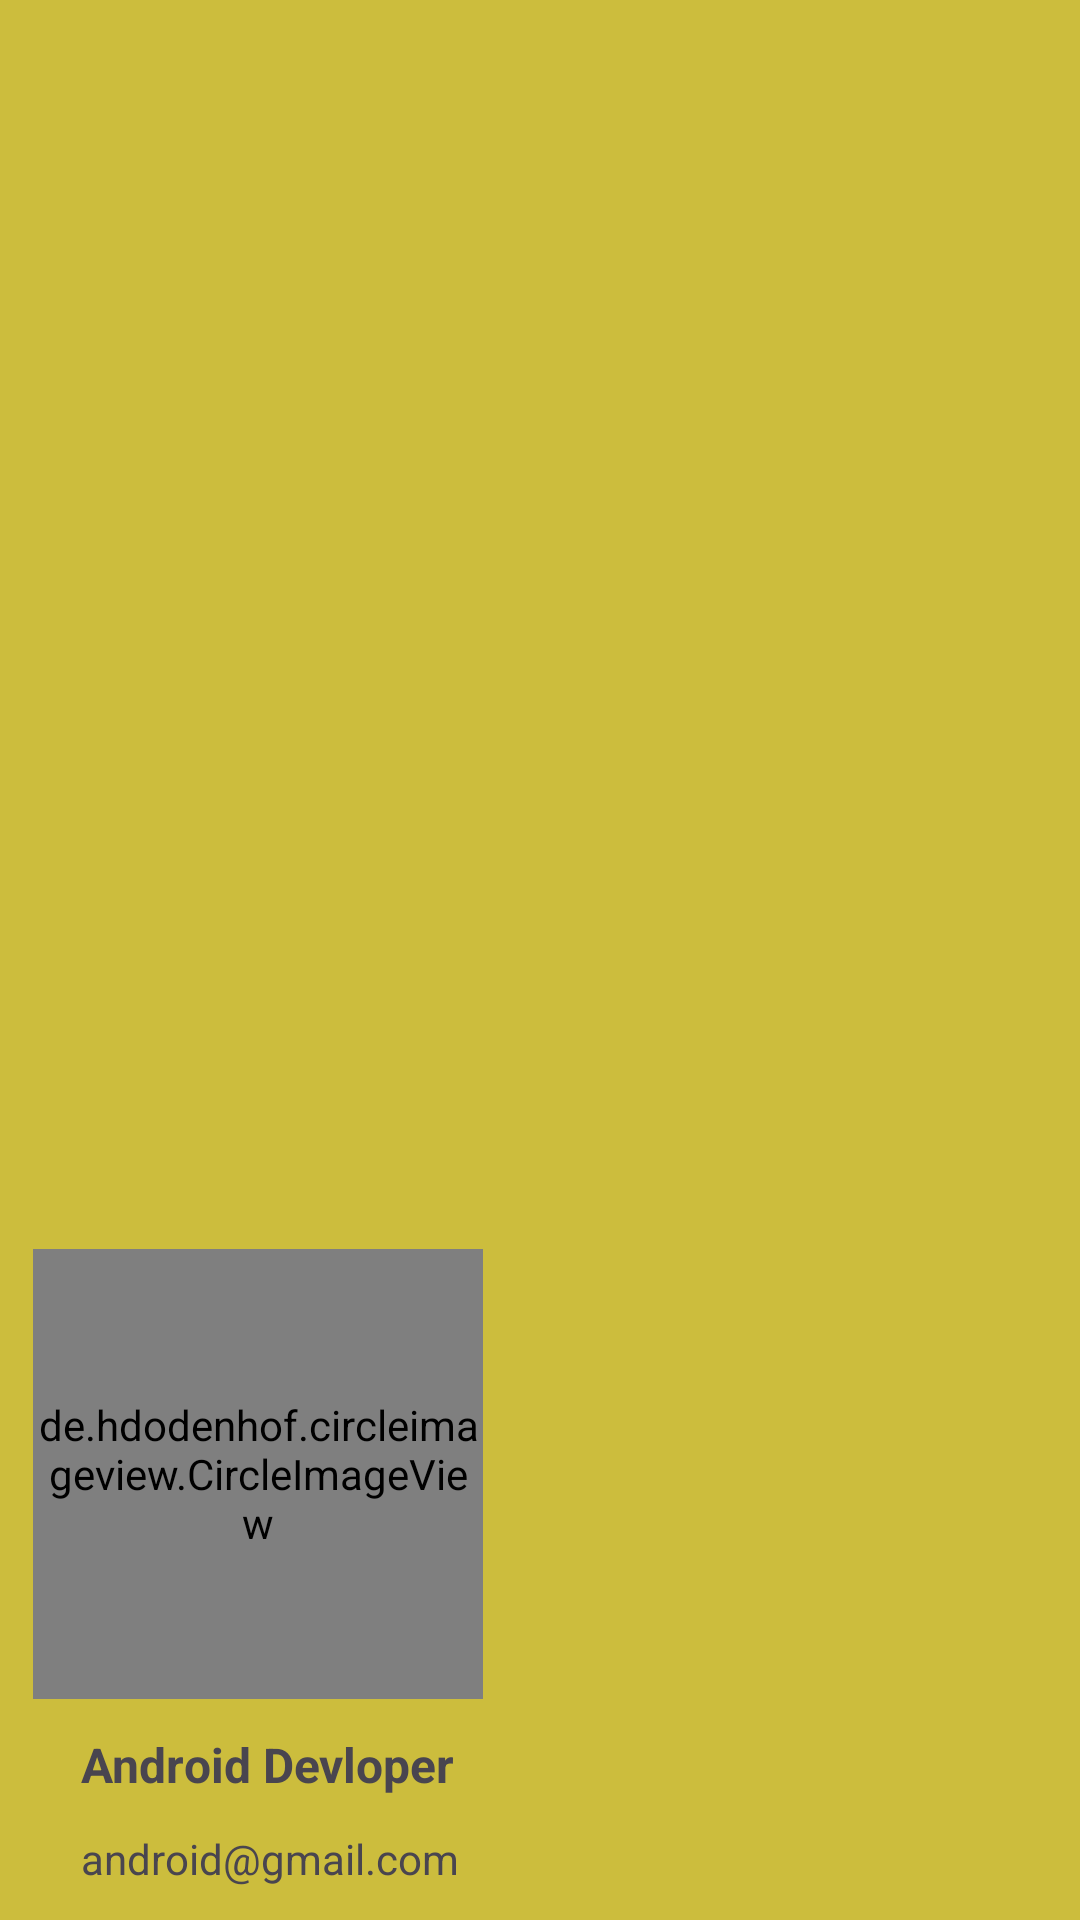

Reconstruct the res/layout file that produces this screen, plus the resources it refers to.
<!-- AndroidManifest.xml: application theme Theme.FirebaseProject137 -->
<!-- res/layout/nav_header_layout.xml -->
<?xml version="1.0" encoding="utf-8"?>
<LinearLayout xmlns:android="http://schemas.android.com/apk/res/android"
    android:layout_width="match_parent"
    android:layout_height="300dp"
    android:orientation="vertical"
    android:padding="11dp"
    android:gravity="bottom"
    xmlns:app="http://schemas.android.com/apk/res-auto"
    android:background="#CCBD3D">

    <de.hdodenhof.circleimageview.CircleImageView
        android:layout_width="150dp"
        android:layout_height="150dp"
        android:src="@drawable/person"
        app:civ_border_width="2dp"
        app:civ_border_color="@color/white"
        app:civ_border_overlay="true"
        android:layout_marginTop="10dp"/>

    <TextView
        android:layout_width="match_parent"
        android:layout_height="wrap_content"
        android:text="Android Devloper"
        android:layout_marginTop="11dp"
        android:textSize="16sp"
        android:layout_marginLeft="16dp"
        android:textStyle="bold"/>

    <TextView
        android:layout_width="match_parent"
        android:layout_height="wrap_content"
        android:layout_marginTop="11dp"
        android:text="android@gmail.com"
        android:textSize="14sp"
        android:layout_marginLeft="16dp"/>

</LinearLayout>
<!-- resources referenced by this layout -->
<resources>
  <style name="Theme.FirebaseProject137" parent="Base.Theme.FirebaseProject137" />
  <style name="Base.Theme.FirebaseProject137" parent="Theme.Material3.DayNight.NoActionBar">
          
          
      </style>
  <!-- not gathered from this repository: default colours our renderer supplied (Android Studio template values) -->
  <color name="white">#FFFFFFFF</color>
</resources>
